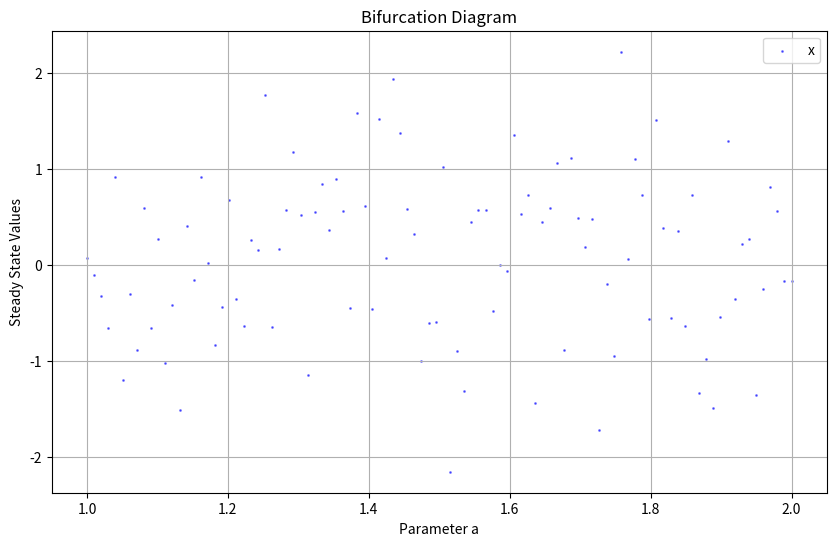
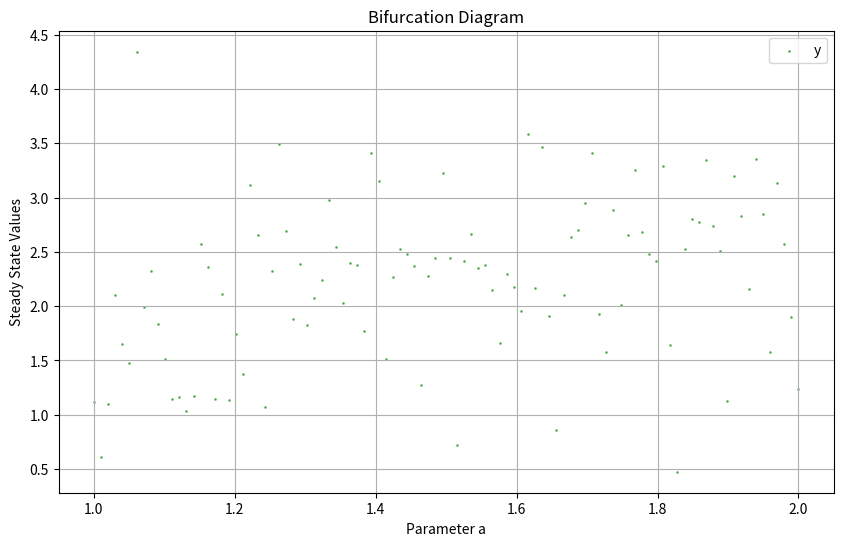
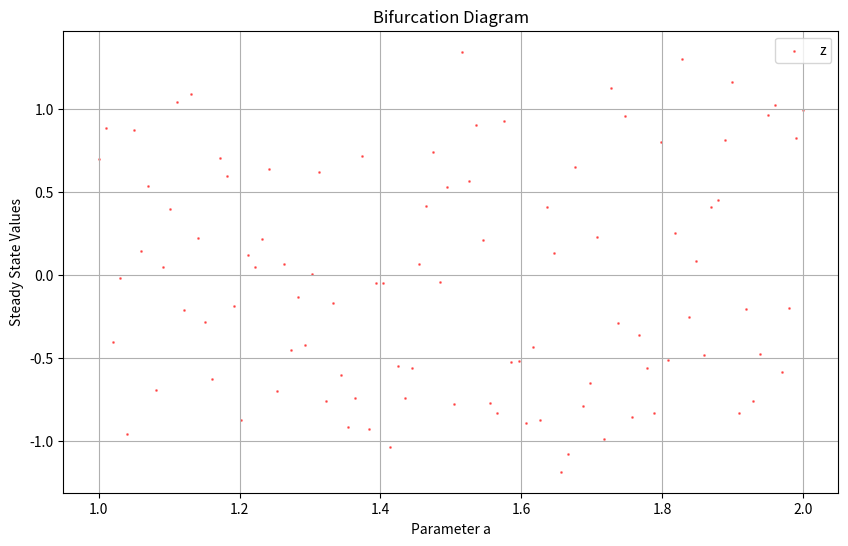

These figures' Python source, in order:
import numpy as np
from scipy.integrate import solve_ivp
import matplotlib.pyplot as plt

def dynamical_system(t, xyz, a, b, c):
    x, y, z = xyz
    dx_dt = z + (y - a) * x
    dy_dt = 1 - b * y - x**2
    dz_dt = -x - c * z
    return [dx_dt, dy_dt, dz_dt]

# Define parameter range for 'a'
a_values = np.linspace(1, 2, 100)

# Fix 'b' and 'c'
b_fixed = 0.1
c_fixed = 1

# Set initial conditions
x0, y0, z0 = [3.75, 3.5, 2.98]

# Create empty lists to store the results
x_list, y_list, z_list = [], [], []

# Loop through 'a' values and integrate the system
for a in a_values:
    sol = solve_ivp(
        lambda t, xyz: dynamical_system(t, xyz, a, b_fixed, c_fixed),
        t_span=(0, 100),  # Integration time span
        y0=[x0, y0, z0],  # Initial conditions
        t_eval=np.linspace(0, 100, 1000)  # Evaluation time points
    )
    x_list.append(sol.y[0][-1])  # Append the final x value
    y_list.append(sol.y[1][-1])  # Append the final y value
    z_list.append(sol.y[2][-1])  # Append the final z value

# Plot the bifurcation diagram
for i in [[x_list, "blue", "x"], [y_list, "green", "y"], [z_list, "red", "z"]]:
    plt.figure(figsize=(10, 6))
    plt.scatter(a_values, i[0], s=1, c=i[1], alpha=0.5, label=i[2])
    plt.xlabel('Parameter a')
    plt.ylabel('Steady State Values')
    plt.title('Bifurcation Diagram')
    plt.legend()
    plt.grid(True)
plt.show()
